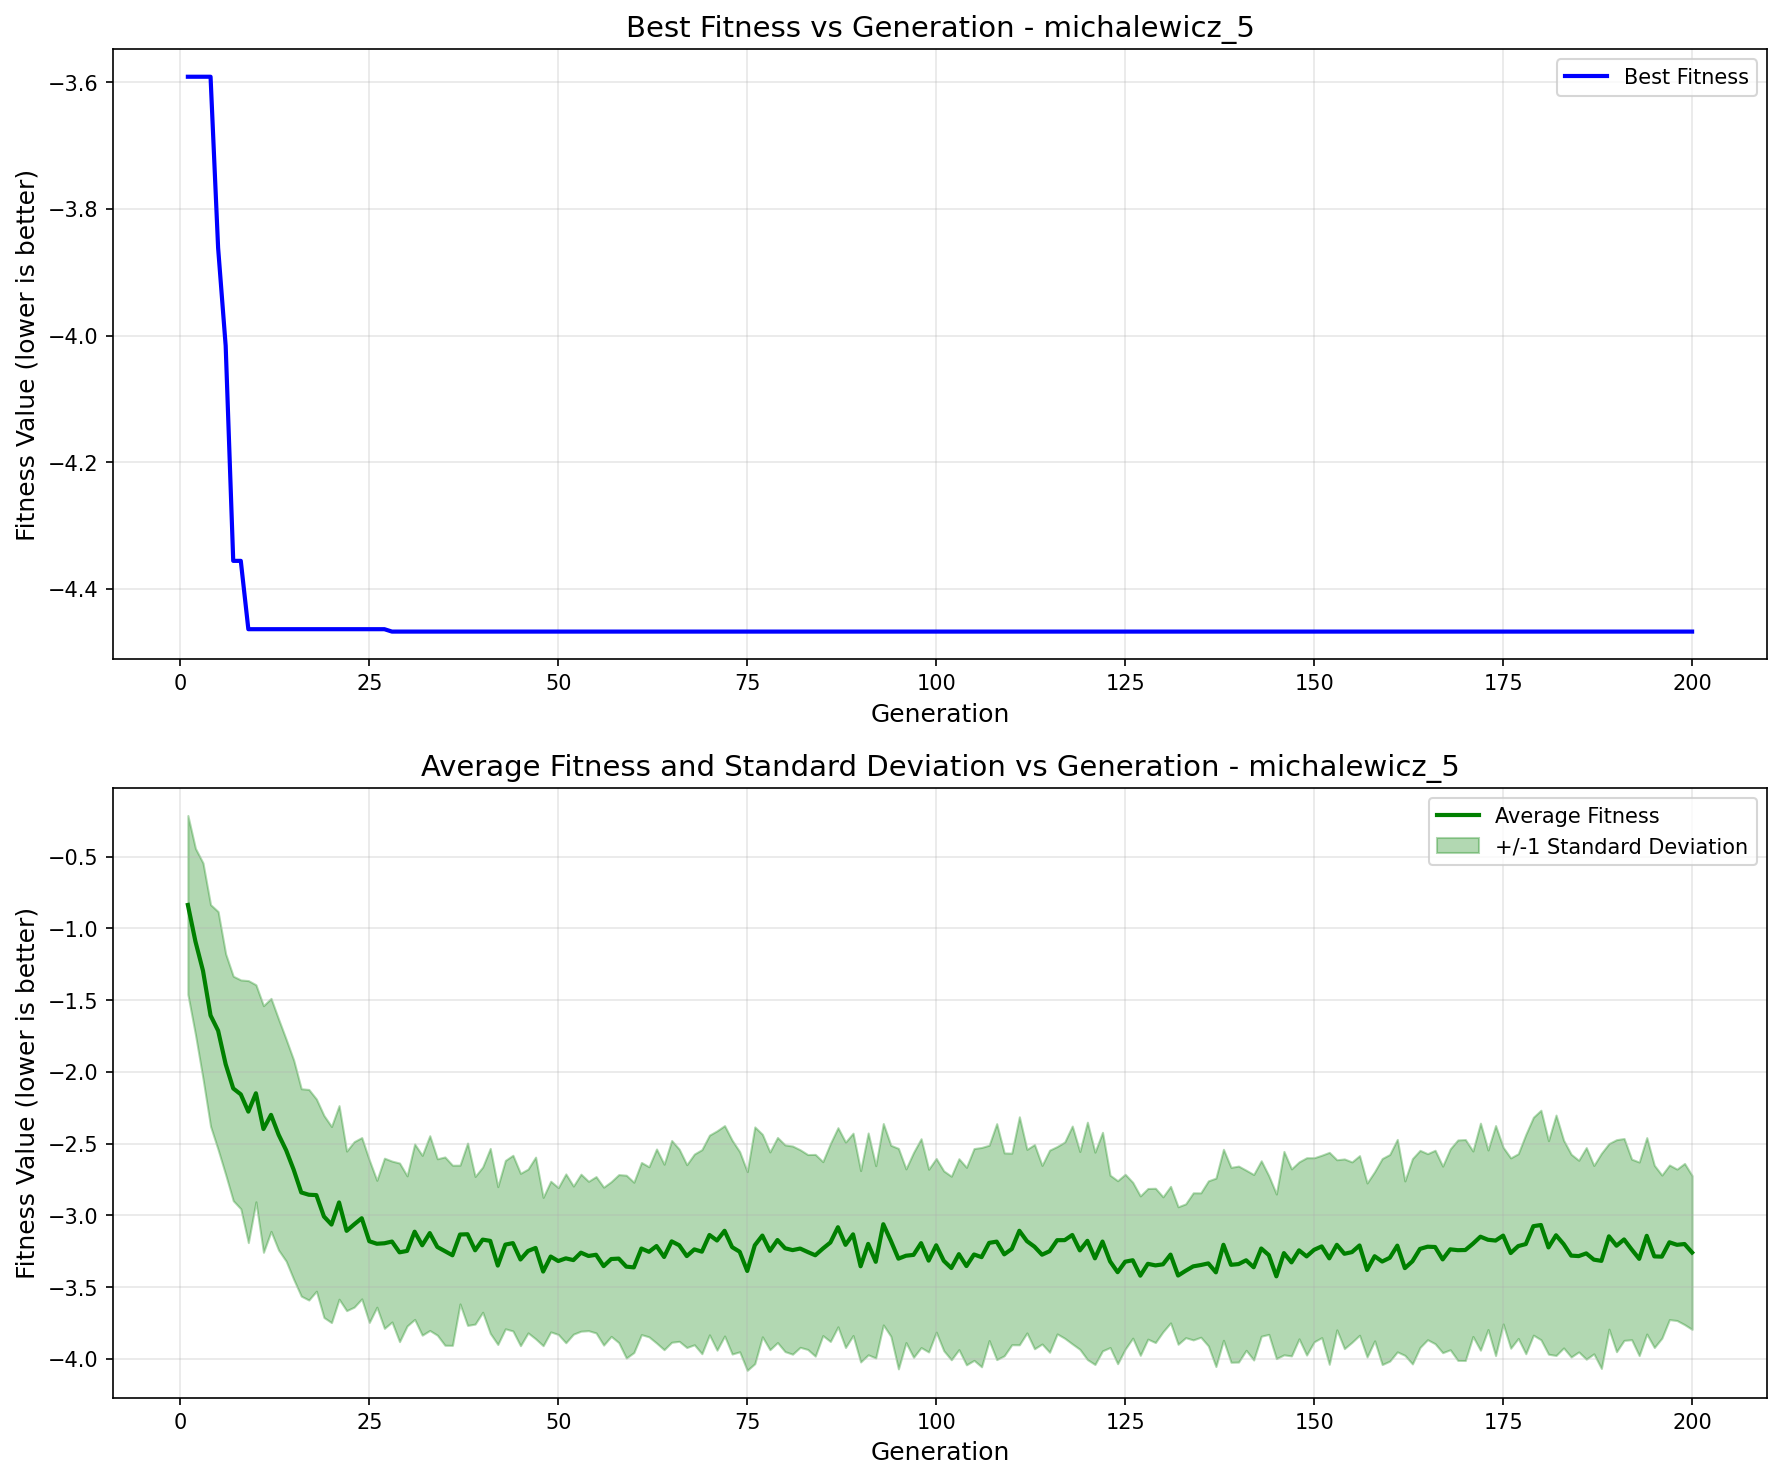

The table this chart was drawn from, first rows:
generation, best_fitness, best_individual, mean_fitness, std_dev
1, -3.591, [2.1803502134708443, 1.605171631464318, …, -0.8367, 0.6232
2, -3.591, [2.1803502134708443, 1.605171631464318, …, -1.091, 0.6483
3, -3.591, [2.1803502134708443, 1.605171631464318, …, -1.295, 0.7511
4, -3.591, [2.1803502134708443, 1.605171631464318, …, -1.607, 0.7721
5, -3.861, [2.1803502134708443, 1.6375140432533455,…, -1.712, 0.8293
6, -4.016, [2.1803502134708443, 1.648896360966234, …, -1.947, 0.7691
7, -4.356, [2.1803502134708443, 1.605171631464318, …, -2.115, 0.7821
8, -4.356, [2.1803502134708443, 1.605171631464318, …, -2.156, 0.7971
9, -4.464, [2.1803502134708443, 1.605171631464318, …, -2.277, 0.9127
10, -4.464, [2.1803502134708443, 1.605171631464318, …, -2.149, 0.756
11, -4.464, [2.1803502134708443, 1.605171631464318, …, -2.398, 0.8592
12, -4.464, [2.1803502134708443, 1.605171631464318, …, -2.299, 0.8116
13, -4.464, [2.1803502134708443, 1.605171631464318, …, -2.437, 0.8044
14, -4.464, [2.1803502134708443, 1.605171631464318, …, -2.546, 0.7728
15, -4.464, [2.1803502134708443, 1.605171631464318, …, -2.682, 0.7636
16, -4.464, [2.1803502134708443, 1.605171631464318, …, -2.84, 0.7225
17, -4.464, [2.1803502134708443, 1.605171631464318, …, -2.856, 0.7335
18, -4.464, [2.1803502134708443, 1.605171631464318, …, -2.858, 0.6694
19, -4.464, [2.1803502134708443, 1.605171631464318, …, -3.007, 0.7037
20, -4.464, [2.1803502134708443, 1.605171631464318, …, -3.063, 0.6831
21, -4.464, [2.1803502134708443, 1.605171631464318, …, -2.909, 0.6743
22, -4.464, [2.1803502134708443, 1.605171631464318, …, -3.107, 0.5558
23, -4.464, [2.1803502134708443, 1.605171631464318, …, -3.062, 0.5764
24, -4.464, [2.1803502134708443, 1.605171631464318, …, -3.019, 0.5619
25, -4.464, [2.1803502134708443, 1.605171631464318, …, -3.18, 0.5659
26, -4.464, [2.1803502134708443, 1.605171631464318, …, -3.197, 0.4419
27, -4.464, [2.1803502134708443, 1.605171631464318, …, -3.194, 0.5928
28, -4.467, [2.186447255261521, 1.605171631464318, 1…, -3.182, 0.5604
29, -4.467, [2.186447255261521, 1.605171631464318, 1…, -3.257, 0.6223
30, -4.467, [2.186447255261521, 1.605171631464318, 1…, -3.247, 0.5229
31, -4.467, [2.186447255261521, 1.605171631464318, 1…, -3.113, 0.6111
32, -4.467, [2.186447255261521, 1.605171631464318, 1…, -3.208, 0.6262
33, -4.467, [2.186447255261521, 1.605171631464318, 1…, -3.123, 0.6785
34, -4.467, [2.186447255261521, 1.605171631464318, 1…, -3.22, 0.6144
35, -4.467, [2.186447255261521, 1.605171631464318, 1…, -3.248, 0.6559
36, -4.467, [2.186447255261521, 1.605171631464318, 1…, -3.277, 0.6275
37, -4.467, [2.186447255261521, 1.605171631464318, 1…, -3.133, 0.4832
38, -4.467, [2.186447255261521, 1.605171631464318, 1…, -3.131, 0.6352
39, -4.467, [2.186447255261521, 1.605171631464318, 1…, -3.243, 0.5143
40, -4.467, [2.186447255261521, 1.605171631464318, 1…, -3.168, 0.506
41, -4.467, [2.186447255261521, 1.605171631464318, 1…, -3.177, 0.6442
42, -4.467, [2.186447255261521, 1.605171631464318, 1…, -3.349, 0.5497
43, -4.467, [2.186447255261521, 1.605171631464318, 1…, -3.203, 0.5865
44, -4.467, [2.186447255261521, 1.605171631464318, 1…, -3.193, 0.612
45, -4.467, [2.186447255261521, 1.605171631464318, 1…, -3.307, 0.6004
46, -4.467, [2.186447255261521, 1.605171631464318, 1…, -3.247, 0.5705
47, -4.467, [2.186447255261521, 1.605171631464318, 1…, -3.226, 0.633
48, -4.467, [2.186447255261521, 1.605171631464318, 1…, -3.391, 0.5167
49, -4.467, [2.186447255261521, 1.605171631464318, 1…, -3.286, 0.5249
50, -4.467, [2.186447255261521, 1.605171631464318, 1…, -3.318, 0.5114
51, -4.467, [2.186447255261521, 1.605171631464318, 1…, -3.299, 0.5882
52, -4.467, [2.186447255261521, 1.605171631464318, 1…, -3.311, 0.5159
53, -4.467, [2.186447255261521, 1.605171631464318, 1…, -3.259, 0.547
54, -4.467, [2.186447255261521, 1.605171631464318, 1…, -3.282, 0.5203
55, -4.467, [2.186447255261521, 1.605171631464318, 1…, -3.274, 0.5446
56, -4.467, [2.186447255261521, 1.605171631464318, 1…, -3.353, 0.5501
57, -4.467, [2.186447255261521, 1.605171631464318, 1…, -3.303, 0.539
58, -4.467, [2.186447255261521, 1.605171631464318, 1…, -3.301, 0.5853
59, -4.467, [2.186447255261521, 1.605171631464318, 1…, -3.357, 0.6368
60, -4.467, [2.186447255261521, 1.605171631464318, 1…, -3.362, 0.5932
... 140 more rows
